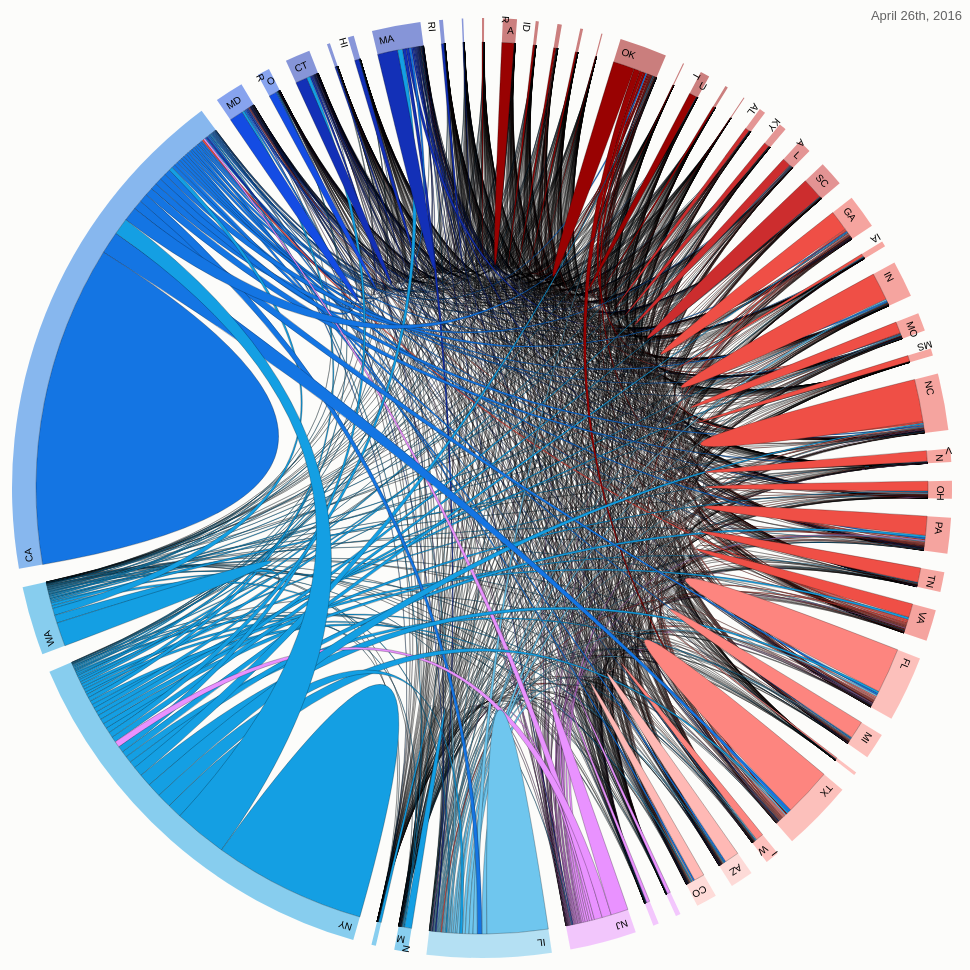
D3 v2 page, settled after 480 driven frames (8 s of simulated time); the page loaded 2 data file(s).



var width = 960,
height = 960,
outerRadius = Math.min(width, height) / 2 - 10,
innerRadius = outerRadius - 24;
 
var format = d3.format(",.2f");
 
var arc = d3.svg.arc()
.innerRadius(innerRadius)
.outerRadius(outerRadius);

// console.log(arc)

var layout = d3.layout.chord()
.padding(.04)
.sortSubgroups(d3.descending)
.sortChords(d3.ascending);
 
var path = d3.svg.chord()
.radius(innerRadius);
 
var svg = d3.select("body").append("svg")
.attr("width", width)
.attr("height", height)
.append("g")
.attr("id", "circle")
.attr("transform", "translate(" + width / 2 + "," + height / 2 + ")");
 
svg.append("circle")
.attr("r", outerRadius);
 
d3.csv("states_with_political_parties.csv", function(states) {
d3.json("matrix_political_graph.json", function(matrix) {
 
// console.log(states) 
console.log(matrix)

// Compute the chord layout.
layout.matrix(matrix);
 
// Add a group per neighborhood.
var group = svg.selectAll(".group")
.data(layout.groups)
.enter().append("g")
.attr("class", "group")
.on("mouseover", mouseover);

// console.log(group)
 
// Add a mouseover title.
group.append("title").text(function(d, i) {
return states[i].name + ": " + "$" + format(d.value) + " of total";
});
 
// Add the group arc.
var groupPath = group.append("path")
.attr("id", function(d, i) { return "group" + i; })
.attr("d", arc)
.style("fill", function(d, i) { return states[i].color; });
 
// Add a text label.
var groupText = group.append("text")
.attr("x", 5)
.attr("dy", 15);
 
groupText.append("textPath")
.attr("xlink:href", function(d, i) { return "#group" + i; })
.text(function(d, i) { return states[i].name; });
 
// Remove the labels that don't fit. :(
groupText.filter(function(d, i) { return groupPath[0][i].getTotalLength() / 2 - 16 < this.getComputedTextLength(); })
.remove();
 
// Add the chords.
var chord = svg.selectAll(".chord")
.data(layout.chords)
.enter().append("path")
.attr("class", "chord")
.style("fill", function(d) { return states[d.source.index].color; })
.attr("d", path);
 
// Add an elaborate mouseover title for each chord.
 chord.append("title").text(function(d) {
 return states[d.source.index].name
 + " → " + states[d.target.index].name
 + ": " + "$" + format(d.source.value)
 + "\n" + states[d.target.index].name
 + " → " + states[d.source.index].name
 + ": " + "$" + format(d.target.value);
 });
 
function mouseover(d, i) {
chord.classed("fade", function(p) {
return p.source.index != i
&& p.target.index != i;
});
}
});
});
 


### data: matrix_political_graph.json
[
 [
  154143.0,
  1514.0,
  769,
  576.3,
  11011.0,
  635.8,
  2169.0,
  3399.0,
  "... 42 more items"
 ],
 [
  452,
  1744484.0,
  404,
  1744.0,
  210.0,
  29,
  11886.0,
  885.8,
  "... 42 more items"
 ],
 [
  1827.0,
  1514.0,
  289184.0,
  1782.0,
  1192,
  329.6,
  2921.0,
  55,
  "... 42 more items"
 ],
 [
  794.7,
  2423.0,
  255.1,
  293672.0,
  1467,
  281.0,
  24873.0,
  990.1,
  "... 42 more items"
 ],
 [
  1599.0,
  501.9,
  1156.0,
  608.6,
  253423.0,
  1235.0,
  1688.0,
  3551.0,
  "... 42 more items"
 ],
 [
  1914.0,
  196.0,
  398,
  156.3,
  3488.0,
  104397.0,
  624.5,
  1828.0,
  "... 42 more items"
 ],
 [
  1248,
  167224.0,
  18154.0,
  125206.0,
  175.5,
  96.97,
  3086400.0,
  970.5,
  "... 42 more items"
 ],
 [
  741.2,
  743.3,
  283.0,
  326.5,
  457,
  679.1,
  507.8,
  99045.0,
  "... 42 more items"
 ],
 "... 42 more items"
]

### data: states_with_political_parties.csv
name, color
AK, #990202
AR, #990202
ID, #990202
KS, #990202
MT, #990202
ND, #990202
OK, #990202
SD, #990202
UT, #990202
WV, #990202
WY, #990202
AL, #cc2d2e
KY, #cc2d2e
LA, #cc2d2e
SC, #cc2d2e
GA, #ef4f46
IA, #ef4f46
IN, #ef4f46
MO, #ef4f46
MS, #ef4f46
NC, #ef4f46
NV, #ef4f46
OH, #ef4f46
PA, #ef4f46
TN, #ef4f46
VA, #ef4f46
FL, #fd857f
MI, #fd857f
NE, #fd857f
TX, #fd857f
WI, #fd857f
AZ, #ffb9b5
CO, #ffb9b5
ME, #e992ff
NH, #e992ff
NJ, #e992ff
IL, #6fc6ee
MN, #149fe3
NM, #149fe3
NY, #149fe3
WA, #149fe3
CA, #1475e3
MD, #144ce3
OR, #144ce3
CT, #1330b7
DE, #1330b7
HI, #1330b7
MA, #1330b7
RI, #1330b7
VT, #1330b7